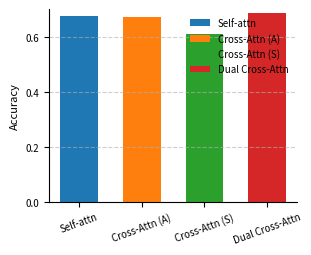

Python code for this plot:
import matplotlib.pyplot as plt

# 数据
mechanisms = ["Self-attn", "Cross-Attn (A)", "Cross-Attn (S)", "Dual Cross-Attn"]
accuracy = [0.675, 0.671, 0.610, 0.687]

# 颜色方案（每种机制不同颜色）
colors = ["#1f77b4", "#ff7f0e", "#2ca02c", "#d62728"]  # 蓝色、橙色、绿色、红色

# 画图
plt.figure(figsize=(3.2, 2.5))  # 适合单栏论文的尺寸
bars = plt.bar(mechanisms, accuracy, color=colors, width=0.6)

plt.ylabel("Accuracy", fontsize=8)
plt.ylim(0, 0.7)

# 调整 x 轴标签，使其更紧凑
plt.xticks(rotation=20, fontsize=7)
plt.yticks(fontsize=7)
plt.grid(axis="y", linestyle="--", alpha=0.6)

# 去掉外边框，让图表更清爽
plt.gca().spines["top"].set_visible(False)
plt.gca().spines["right"].set_visible(False)

# 添加图例
plt.legend(bars, mechanisms, loc="upper right", fontsize=7, frameon=False)

# 保存高分辨率图片
plt.savefig("attention_mechanisms_legend.png", dpi=600, bbox_inches="tight")
plt.show()
